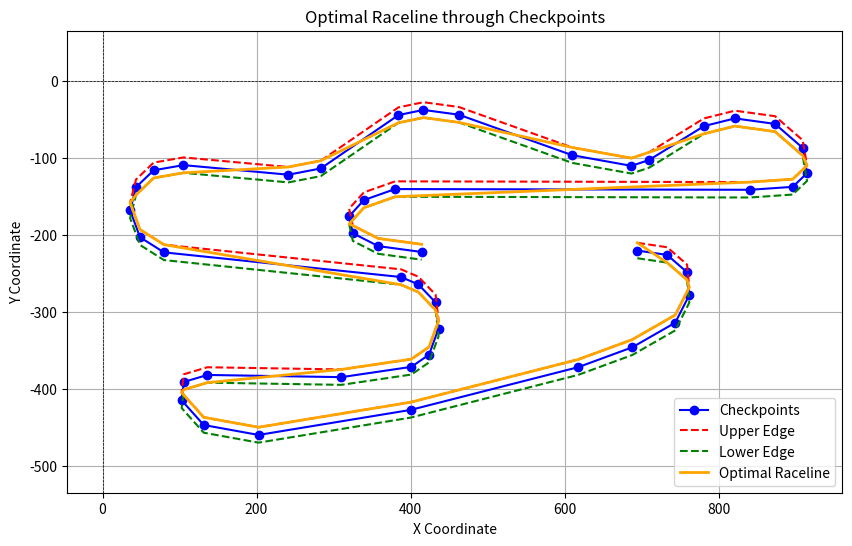

Generate this figure with matplotlib:
import numpy as np
import matplotlib.pyplot as plt

def compute_optimal_raceline(checkpoints, r):
    """
    Computes the optimal raceline through a set of checkpoints.
    
    Parameters:
    - checkpoints: List of tuples (x, y) representing the coordinates of the middle of the track.
    - r: The width of the track (distance from the center to the edge).
    
    Returns:
    - optimal_path: List of (x, y) coordinates representing the optimal raceline.
    """
    n = len(checkpoints)
    
    if n == 0:
        return []
    
    # Positions for edges of the track
    edge_positions = []
    for (x, y) in checkpoints:
        edge_positions.append([(x, y + r), (x, y - r)])  # Upper and Lower edges

    # Initialize the DP table
    dp = np.inf * np.ones((n, 2))  # Two edges per checkpoint
    dp[0, 0] = 0  # Starting from the upper edge of the first checkpoint (outer edge)
    dp[0, 1] = np.inf  # We will not consider starting from the lower edge

    # To reconstruct the path later
    path = np.zeros((n, 2), dtype=int)

    # Dynamic programming to find minimum distances
    for i in range(1, n):
        for j in range(2):  # Previous edge (0: upper, 1: lower)
            for k in range(2):  # Current edge
                distance = np.linalg.norm(np.array(edge_positions[i][k]) - np.array(edge_positions[i - 1][j]))
                if dp[i - 1, j] + distance < dp[i, k]:
                    dp[i, k] = dp[i - 1, j] + distance
                    path[i, k] = j  # Store the previous edge index

    # Always end at the upper edge of the last checkpoint
    last_edge = 0  # Upper edge of the last checkpoint

    # Backtrack to find the optimal path
    optimal_path = []
    for i in range(n - 1, -1, -1):
        optimal_path.append(edge_positions[i][last_edge])
        last_edge = path[i, last_edge]
    
    optimal_path.reverse()  # Reverse to get the correct order

    return optimal_path

def plot_raceline(checkpoints, track_width, optimal_path):
    """
    Plots the track, checkpoints, and optimal raceline.
    
    Parameters:
    - checkpoints: List of tuples (x, y) representing the coordinates of the middle of the track.
    - track_width: The width of the track.
    - optimal_path: List of (x, y) coordinates representing the optimal raceline.
    """
    # Create a new figure
    plt.figure(figsize=(10, 6))
    
    # Plot checkpoints
    checkpoints = np.array(checkpoints)
    plt.plot(checkpoints[:, 0], checkpoints[:, 1], marker='o', color='blue', label='Checkpoints')
    
    # Plot track edges
    upper_edge = checkpoints + np.array([0, track_width])
    lower_edge = checkpoints - np.array([0, track_width])
    
    plt.plot(upper_edge[:, 0], upper_edge[:, 1], linestyle='--', color='red', label='Upper Edge')
    plt.plot(lower_edge[:, 0], lower_edge[:, 1], linestyle='--', color='green', label='Lower Edge')
    
    # Plot the optimal raceline
    optimal_path = np.array(optimal_path)
    plt.plot(optimal_path[:, 0], optimal_path[:, 1], color='orange', linewidth=2, label='Optimal Raceline')

    # Labels and title
    plt.title('Optimal Raceline through Checkpoints')
    plt.xlabel('X Coordinate')
    plt.ylabel('Y Coordinate')
    plt.axhline(0, color='black', lw=0.5, ls='--')  # Add a center line for reference
    plt.axvline(0, color='black', lw=0.5, ls='--')  # Add a center line for reference
    plt.grid()
    plt.legend()
    plt.axis('equal')  # Equal scaling for X and Y axes
    plt.show()

# Example Usage
checkpoints = [
    (694.59796, -220.4221),
    (733.31953, -226.15862),
    (759.13391, -248.62669),
    (762.00217, -278.26542),
    (743.8365, -314.11872),
    (687.90535, -346.14767),
    (617.63288, -371.96205),
    (400.12285, -427.41516),
    (202.69067, -459.92215),
    (131.46211, -447.01496),
    (102.77946, -414.98601),
    (105.64773, -391.08381),
    (136.24255, -382.00098),
    (310.25057, -384.86924),
    (401.07893, -371.48401),
    (424.02505, -355.70855),
    (436.45419, -321.76743),
    (432.62984, -287.8263),
    (410.16177, -264.40215),
    (387.6937, -254.84127),
    (79.833352, -222.81232),
    (48.76049, -203.21251),
    (35.853302, -168.3153),
    (43.502006, -138.19852),
    (66.448119, -116.2085),
    (105.16968, -109.51588),
    (241.41223, -121.94503),
    (283.4801, -113.81828),
    (384.34739, -44.501896),
    (416.85439, -37.80928),
    (462.74661, -44.023852),
    (609.9841700000001, -96.608695),
    (686.9492600000001, -110.47197),
    (709.8953700000001, -102.82327),
    (781.1239300000001, -58.843217),
    (821.2796300000001, -48.804293),
    (873.3864300000001, -55.974953),
    (909.2397300000001, -87.047814),
    (914.9762600000001, -120.03285),
    (896.3325400000001, -137.72048),
    (840.8794300000001, -141.54483),
    (380.0450000000001, -140.58874),
    (339.4112600000001, -154.93007),
    (320.2894900000001, -175.964),
    (325.0699300000001, -197.95403),
    (358.05497, -214.68557),
    (414.46417, -222.33427),
]  # Sample checkpoints
track_width = 10
optimal_raceline = compute_optimal_raceline(checkpoints, track_width)

print(optimal_raceline)

# Plotting the results
plot_raceline(checkpoints, track_width, optimal_raceline)
